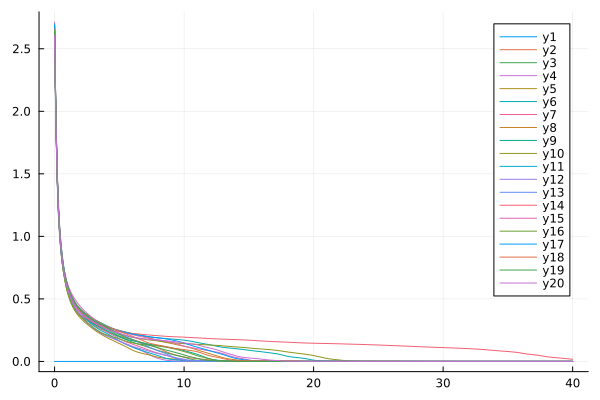

Values plotted in this chart, from the file beside it:
flowtime, s1, s2, s3, s4, s5, s6, s7, s8, s9, s10, s11, s12, s13, s14, s15, s16, s17, s18, s19, s20
0.0, 0.0, 2.682, 2.683, 2.675, 2.598, 2.687, 2.58, 2.653, 2.58, 2.636, 2.643, 2.575, 2.674, 2.7, 2.714, 2.682, 2.698, 2.656, 2.65, 2.606
0.1, 0.0, 1.979, 1.994, 1.965, 1.913, 1.987, 1.918, 1.928, 1.925, 1.946, 1.94, 1.877, 1.927, 1.999, 1.962, 1.963, 1.978, 1.947, 1.95, 1.923
0.2, 0.0, 1.516, 1.526, 1.507, 1.471, 1.51, 1.498, 1.45, 1.486, 1.492, 1.481, 1.441, 1.457, 1.544, 1.488, 1.497, 1.52, 1.487, 1.48, 1.483
0.3, 0.0, 1.225, 1.222, 1.217, 1.19, 1.216, 1.231, 1.162, 1.205, 1.216, 1.195, 1.174, 1.178, 1.26, 1.209, 1.205, 1.242, 1.212, 1.195, 1.211
0.4, 0.0, 1.033, 1.024, 1.031, 1.003, 1.028, 1.049, 0.9825, 1.021, 1.034, 1.01, 0.9986, 0.9997, 1.071, 1.033, 1.011, 1.062, 1.036, 1.018, 1.031
0.5, 0.0, 0.8973, 0.8884, 0.9032, 0.8746, 0.8998, 0.9163, 0.8633, 0.8952, 0.9064, 0.8855, 0.8731, 0.8774, 0.9361, 0.9131, 0.8757, 0.9363, 0.9117, 0.8967, 0.9007
0.6, 0.0, 0.7977, 0.7889, 0.8089, 0.7798, 0.8082, 0.8194, 0.7778, 0.8052, 0.8122, 0.7954, 0.7802, 0.7877, 0.8354, 0.8243, 0.7777, 0.8409, 0.8186, 0.8081, 0.8028
0.7, 0.0, 0.7207, 0.7124, 0.7351, 0.7048, 0.7395, 0.7474, 0.7139, 0.7373, 0.7395, 0.7267, 0.7098, 0.7198, 0.7582, 0.7555, 0.7032, 0.7642, 0.7465, 0.7408, 0.7281
0.8, 0.0, 0.6589, 0.6514, 0.6758, 0.6433, 0.6858, 0.6916, 0.6648, 0.6831, 0.6816, 0.6729, 0.6545, 0.6672, 0.6972, 0.7012, 0.6438, 0.7009, 0.6895, 0.6874, 0.6702
0.9, 0.0, 0.6084, 0.6016, 0.6281, 0.5924, 0.6426, 0.6467, 0.6259, 0.6387, 0.634, 0.63, 0.6098, 0.6251, 0.6476, 0.6577, 0.5948, 0.6491, 0.6431, 0.6431, 0.6237
1.0, 0.0, 0.5672, 0.5605, 0.589, 0.5501, 0.607, 0.6093, 0.5938, 0.6016, 0.5936, 0.5945, 0.5728, 0.5903, 0.6065, 0.6219, 0.5537, 0.6071, 0.6045, 0.6054, 0.5848
1.1, 0.0, 0.5333, 0.5263, 0.5558, 0.5148, 0.5767, 0.577, 0.5664, 0.5699, 0.5589, 0.5643, 0.5407, 0.5606, 0.5719, 0.5922, 0.5188, 0.5725, 0.5719, 0.5735, 0.5518
1.2, 0.0, 0.505, 0.4973, 0.5268, 0.4849, 0.5504, 0.5485, 0.5425, 0.5423, 0.5288, 0.538, 0.5123, 0.5347, 0.5424, 0.567, 0.4891, 0.5435, 0.5441, 0.5463, 0.5237
1.3, 0.0, 0.4807, 0.4723, 0.501, 0.4591, 0.5271, 0.523, 0.5213, 0.5176, 0.5027, 0.5147, 0.4865, 0.5115, 0.5168, 0.5454, 0.4637, 0.5186, 0.5198, 0.5226, 0.4996
1.4, 0.0, 0.4593, 0.4505, 0.4772, 0.4365, 0.5062, 0.5003, 0.502, 0.4953, 0.48, 0.4936, 0.463, 0.4903, 0.4943, 0.5263, 0.442, 0.4968, 0.498, 0.5015, 0.4785
1.5, 0.0, 0.4406, 0.4315, 0.4552, 0.4167, 0.4874, 0.4801, 0.4843, 0.4747, 0.4603, 0.4742, 0.4414, 0.4706, 0.4739, 0.5091, 0.4235, 0.4775, 0.478, 0.4824, 0.4597
1.6, 0.0, 0.4242, 0.4147, 0.4352, 0.3994, 0.4704, 0.4623, 0.4677, 0.4557, 0.4433, 0.4562, 0.4221, 0.4522, 0.4551, 0.4931, 0.4075, 0.4601, 0.4596, 0.4651, 0.4429
1.7, 0.0, 0.4097, 0.4001, 0.4172, 0.384, 0.455, 0.4465, 0.4524, 0.4383, 0.4286, 0.4394, 0.4049, 0.4354, 0.4375, 0.4779, 0.3934, 0.4445, 0.4429, 0.4496, 0.4277
1.8, 0.0, 0.3968, 0.3875, 0.4011, 0.3704, 0.4414, 0.4323, 0.4386, 0.4224, 0.4159, 0.4236, 0.3895, 0.4201, 0.421, 0.4635, 0.3808, 0.4304, 0.4277, 0.4356, 0.4141
1.9, 0.0, 0.385, 0.3767, 0.3865, 0.3579, 0.4294, 0.4191, 0.4263, 0.4078, 0.4048, 0.4088, 0.3756, 0.4063, 0.4057, 0.4498, 0.3693, 0.4177, 0.4138, 0.423, 0.4019
2.0, 0.0, 0.3742, 0.3674, 0.3729, 0.3465, 0.4186, 0.4067, 0.4154, 0.3942, 0.3951, 0.3948, 0.3627, 0.3939, 0.392, 0.4373, 0.3588, 0.4064, 0.4009, 0.4115, 0.3909
2.1, 0.0, 0.3641, 0.3591, 0.3601, 0.3358, 0.4089, 0.3946, 0.4054, 0.3816, 0.3861, 0.3813, 0.3507, 0.3827, 0.3798, 0.4259, 0.349, 0.3961, 0.3891, 0.401, 0.381
2.2, 0.0, 0.3547, 0.3515, 0.3479, 0.3258, 0.4, 0.383, 0.3962, 0.3697, 0.3777, 0.3683, 0.3393, 0.3724, 0.3689, 0.4152, 0.3398, 0.3867, 0.3784, 0.3914, 0.3719
2.3, 0.0, 0.3458, 0.3444, 0.336, 0.3162, 0.3917, 0.3719, 0.3874, 0.3586, 0.3694, 0.3558, 0.3286, 0.3631, 0.3592, 0.4051, 0.3311, 0.3779, 0.3687, 0.3826, 0.3634
2.4, 0.0, 0.3374, 0.3377, 0.3246, 0.3069, 0.3838, 0.3614, 0.3791, 0.3482, 0.3613, 0.3441, 0.3185, 0.3546, 0.3505, 0.3954, 0.3226, 0.3696, 0.36, 0.3744, 0.3554
2.5, 0.0, 0.3293, 0.3313, 0.3137, 0.298, 0.3763, 0.3515, 0.3713, 0.3386, 0.3536, 0.3332, 0.3089, 0.3469, 0.3426, 0.386, 0.3144, 0.3616, 0.3521, 0.3666, 0.3479
2.6, 0.0, 0.3216, 0.3253, 0.3033, 0.2894, 0.3689, 0.342, 0.3639, 0.3298, 0.3466, 0.323, 0.2999, 0.3398, 0.3354, 0.3769, 0.3062, 0.3538, 0.3447, 0.359, 0.3408
2.7, 0.0, 0.3142, 0.3195, 0.2934, 0.2812, 0.3618, 0.3328, 0.3569, 0.3217, 0.3402, 0.3133, 0.2913, 0.3332, 0.3288, 0.368, 0.298, 0.3463, 0.3379, 0.3513, 0.3338
2.8, 0.0, 0.3071, 0.3141, 0.284, 0.2733, 0.3548, 0.3241, 0.3502, 0.3142, 0.3341, 0.3042, 0.2831, 0.327, 0.3228, 0.3593, 0.2894, 0.3389, 0.3313, 0.344, 0.3269
2.9, 0.0, 0.3002, 0.3089, 0.275, 0.2655, 0.3481, 0.3157, 0.3439, 0.3073, 0.3283, 0.2955, 0.2753, 0.3211, 0.3172, 0.3507, 0.2806, 0.3318, 0.325, 0.3371, 0.3202
3.0, 0.0, 0.2934, 0.304, 0.2665, 0.2578, 0.3417, 0.3077, 0.3378, 0.301, 0.3227, 0.2872, 0.2678, 0.3154, 0.3119, 0.3421, 0.2719, 0.3249, 0.3188, 0.3306, 0.3136
3.1, 0.0, 0.2869, 0.2992, 0.2586, 0.2503, 0.3356, 0.3, 0.332, 0.295, 0.3172, 0.2794, 0.2605, 0.3098, 0.307, 0.3337, 0.2638, 0.3184, 0.3129, 0.3244, 0.3074
3.2, 0.0, 0.2806, 0.2946, 0.2512, 0.243, 0.3297, 0.2927, 0.3262, 0.2894, 0.3119, 0.272, 0.2534, 0.3045, 0.3022, 0.3257, 0.2562, 0.3124, 0.3072, 0.3185, 0.3015
3.3, 0.0, 0.2744, 0.2901, 0.2443, 0.236, 0.3241, 0.2857, 0.3206, 0.2839, 0.3067, 0.2651, 0.2464, 0.2993, 0.2975, 0.3183, 0.2491, 0.3068, 0.302, 0.3128, 0.2959
3.4, 0.0, 0.2685, 0.2857, 0.2379, 0.2293, 0.3187, 0.2789, 0.3149, 0.2786, 0.3016, 0.2587, 0.2395, 0.2943, 0.2927, 0.3115, 0.2427, 0.3017, 0.2971, 0.3072, 0.2905
3.5, 0.0, 0.2628, 0.2814, 0.2318, 0.2228, 0.3133, 0.2724, 0.3093, 0.2734, 0.2964, 0.2526, 0.2329, 0.2894, 0.2877, 0.3053, 0.2367, 0.2969, 0.2927, 0.3018, 0.2852
3.6, 0.0, 0.2574, 0.277, 0.226, 0.2165, 0.308, 0.2659, 0.3037, 0.2682, 0.2912, 0.2469, 0.2267, 0.2847, 0.2826, 0.2995, 0.2312, 0.2924, 0.2887, 0.2965, 0.2799
3.7, 0.0, 0.2524, 0.2726, 0.2205, 0.2104, 0.3027, 0.2594, 0.2983, 0.2631, 0.2859, 0.2414, 0.221, 0.28, 0.2773, 0.2941, 0.2262, 0.2882, 0.285, 0.2911, 0.2747
3.8, 0.0, 0.2477, 0.2682, 0.2152, 0.2043, 0.2974, 0.2527, 0.2931, 0.258, 0.2805, 0.2361, 0.2158, 0.2754, 0.2721, 0.289, 0.2215, 0.2841, 0.2815, 0.2858, 0.2696
3.9, 0.0, 0.2433, 0.2636, 0.2102, 0.1985, 0.2921, 0.2461, 0.2881, 0.253, 0.2749, 0.2308, 0.2108, 0.2707, 0.2672, 0.2842, 0.2172, 0.2802, 0.2783, 0.2805, 0.2648
4.0, 0.0, 0.2392, 0.2588, 0.2054, 0.1929, 0.2869, 0.2395, 0.2834, 0.2481, 0.2694, 0.2255, 0.2062, 0.2659, 0.2625, 0.2796, 0.2132, 0.2764, 0.2751, 0.2751, 0.2601
4.1, 0.0, 0.2352, 0.2538, 0.2009, 0.1875, 0.2818, 0.2331, 0.2789, 0.243, 0.264, 0.22, 0.2017, 0.261, 0.2583, 0.2753, 0.2094, 0.2726, 0.2721, 0.2696, 0.2556
4.2, 0.0, 0.2314, 0.2487, 0.1965, 0.1824, 0.2769, 0.2271, 0.2745, 0.2379, 0.2588, 0.2142, 0.1973, 0.256, 0.2545, 0.2711, 0.2058, 0.269, 0.2691, 0.2641, 0.2513
4.3, 0.0, 0.2277, 0.2435, 0.1922, 0.1774, 0.2722, 0.2212, 0.2704, 0.2326, 0.2537, 0.2081, 0.193, 0.251, 0.2513, 0.2671, 0.2024, 0.2655, 0.2661, 0.2584, 0.2472
4.4, 0.0, 0.2242, 0.238, 0.1879, 0.1724, 0.2679, 0.2155, 0.2665, 0.227, 0.2489, 0.2016, 0.1888, 0.2461, 0.2484, 0.2633, 0.199, 0.2621, 0.2631, 0.2527, 0.2435
4.5, 0.0, 0.2207, 0.2323, 0.1836, 0.1674, 0.2637, 0.21, 0.2628, 0.2212, 0.2443, 0.195, 0.1846, 0.2413, 0.2459, 0.2597, 0.1958, 0.2589, 0.2599, 0.2466, 0.2401
4.6, 0.0, 0.2172, 0.2263, 0.1794, 0.1625, 0.2599, 0.2044, 0.2593, 0.2153, 0.24, 0.1887, 0.1803, 0.2368, 0.2437, 0.2563, 0.1925, 0.2557, 0.2565, 0.2403, 0.2371
4.7, 0.0, 0.2137, 0.2201, 0.1751, 0.1575, 0.2563, 0.1989, 0.256, 0.2097, 0.2358, 0.1825, 0.176, 0.2323, 0.2417, 0.2531, 0.1893, 0.2527, 0.253, 0.2337, 0.2342
4.8, 0.0, 0.2102, 0.2136, 0.171, 0.1526, 0.253, 0.1934, 0.2529, 0.2047, 0.2318, 0.1765, 0.1717, 0.2281, 0.2398, 0.2499, 0.186, 0.2498, 0.2493, 0.2272, 0.2314
4.9, 0.0, 0.2067, 0.2073, 0.1668, 0.1478, 0.2499, 0.1878, 0.2499, 0.2001, 0.2278, 0.1704, 0.1672, 0.2239, 0.2381, 0.2469, 0.1827, 0.247, 0.2455, 0.2211, 0.2285
5.0, 0.0, 0.2032, 0.2013, 0.1627, 0.1431, 0.247, 0.1823, 0.247, 0.1958, 0.2239, 0.1643, 0.1626, 0.2197, 0.2365, 0.2439, 0.1794, 0.2443, 0.2416, 0.2153, 0.2256
5.1, 0.0, 0.1997, 0.1956, 0.1585, 0.1383, 0.2443, 0.177, 0.2442, 0.1919, 0.2201, 0.1583, 0.1579, 0.2156, 0.2349, 0.241, 0.176, 0.2416, 0.2376, 0.21, 0.2226
5.2, 0.0, 0.1964, 0.1904, 0.1543, 0.1335, 0.2417, 0.1718, 0.2414, 0.1882, 0.2162, 0.1525, 0.1531, 0.2114, 0.2334, 0.238, 0.1726, 0.2389, 0.2335, 0.205, 0.2195
5.3, 0.0, 0.1932, 0.1854, 0.1501, 0.1286, 0.2391, 0.1669, 0.2389, 0.1847, 0.2125, 0.147, 0.1485, 0.2072, 0.232, 0.2351, 0.1692, 0.2363, 0.2294, 0.2004, 0.2161
5.4, 0.0, 0.1902, 0.1806, 0.146, 0.1234, 0.2366, 0.1623, 0.2364, 0.1813, 0.209, 0.1418, 0.144, 0.203, 0.2306, 0.2321, 0.1657, 0.2338, 0.2253, 0.196, 0.2127
5.5, 0.0, 0.1874, 0.1759, 0.1419, 0.1181, 0.234, 0.1581, 0.234, 0.1782, 0.2057, 0.1369, 0.1396, 0.1987, 0.2293, 0.2292, 0.1624, 0.2313, 0.2212, 0.1919, 0.2094
5.6, 0.0, 0.1848, 0.1714, 0.1379, 0.1127, 0.2314, 0.1542, 0.2318, 0.1752, 0.2027, 0.1322, 0.1353, 0.1944, 0.228, 0.2262, 0.1592, 0.2289, 0.2172, 0.188, 0.2063
5.7, 0.0, 0.1822, 0.167, 0.1338, 0.1072, 0.2287, 0.1504, 0.2295, 0.1725, 0.1999, 0.1276, 0.1311, 0.19, 0.2268, 0.2232, 0.1562, 0.2265, 0.2132, 0.1843, 0.2033
5.8, 0.0, 0.1797, 0.1628, 0.1297, 0.1017, 0.226, 0.1467, 0.2274, 0.17, 0.1973, 0.123, 0.1272, 0.1856, 0.2257, 0.2203, 0.1534, 0.2241, 0.2093, 0.1807, 0.2006
5.9, 0.0, 0.1771, 0.1587, 0.1254, 0.0963, 0.2233, 0.1429, 0.2252, 0.1676, 0.195, 0.1184, 0.1235, 0.181, 0.2246, 0.2175, 0.1509, 0.2218, 0.2054, 0.1772, 0.198
... 341 more rows
